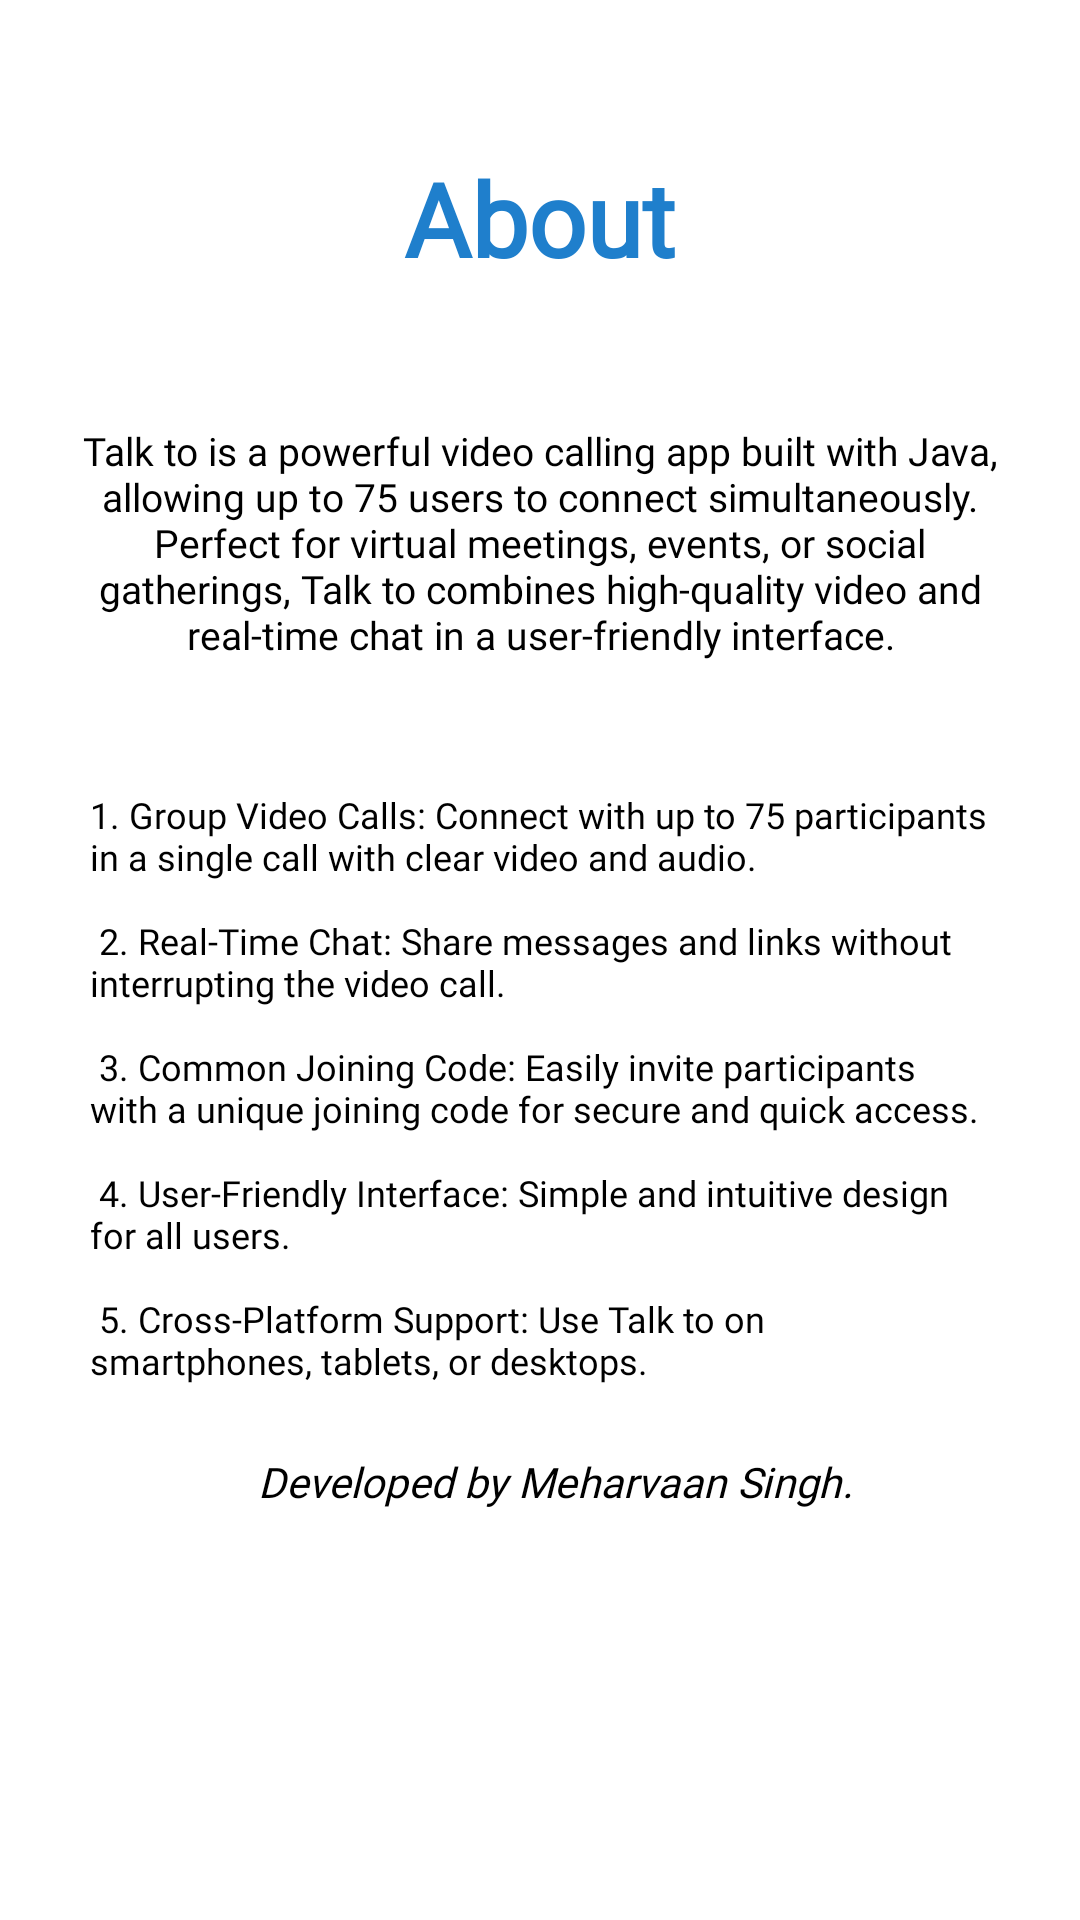

Produce the Android XML layout that renders to this screen, including the resource entries it uses.
<!-- AndroidManifest.xml: application theme Theme.TalkTo -->
<!-- res/layout/fragment_about.xml -->
<?xml version="1.0" encoding="utf-8"?>
<FrameLayout xmlns:android="http://schemas.android.com/apk/res/android"
    xmlns:tools="http://schemas.android.com/tools"
    android:layout_width="match_parent"
    android:layout_height="match_parent"
    android:paddingLeft="10dp"
    android:paddingRight="10dp"
    tools:context=".AboutFragment">

    <LinearLayout
        android:layout_width="match_parent"
        android:layout_height="match_parent"
        android:gravity="center_horizontal"
        android:orientation="vertical">

        <TextView
            android:id="@+id/header"
            android:layout_width="wrap_content"
            android:layout_height="wrap_content"
            android:layout_marginTop="50dp"
            android:layout_marginBottom="30dp"
            android:fontFamily="@font/abril_fatface"
            android:paddingBottom="16dp"
            android:text="About"
            android:textColor="#1F7FCC"
            android:textSize="34sp"
            android:textStyle="bold" />

        <TextView
            android:id="@+id/app_description"
            android:layout_width="match_parent"
            android:layout_height="122dp"
            android:fontFamily="@font/adamina"
            android:paddingLeft="15dp"
            android:paddingRight="15dp"
            android:paddingBottom="16dp"
            android:text="@string/description"
            android:textAlignment="center"
            android:textSize="13sp" />

        <TextView
            android:id="@+id/textView3"
            android:layout_width="wrap_content"
            android:layout_height="201dp"
            android:fontFamily="@font/average"
            android:paddingLeft="20dp"
            android:paddingRight="20dp"
            android:text="@string/description2"
            android:textSize="12sp" />

        <TextView
            android:id="@+id/developer_info"
            android:layout_width="match_parent"
            android:layout_height="wrap_content"
            android:layout_marginTop="20dp"
            android:layout_marginBottom="30dp"
            android:fontFamily="@font/alice"
            android:paddingLeft="10dp"
            android:paddingBottom="16dp"
            android:text="@string/developerinfo"
            android:textAlignment="center"
            android:textSize="14sp"
            android:textStyle="italic" />

    </LinearLayout>
</FrameLayout>
<!-- resources referenced by this layout -->
<resources>
  <string name="description">Talk to is a powerful video calling app built with Java, allowing up to 75 users to connect simultaneously. Perfect for virtual meetings, events, or social gatherings, Talk to combines high-quality video and real-time chat in a user-friendly interface.</string>
  <string name="description2">
          1. Group Video Calls: Connect with up to 75 participants in a single call with clear video and audio.\n\n
  
          2. Real-Time Chat: Share messages and links without interrupting the video call.\n\n
  
          3. Common Joining Code: Easily invite participants with a unique joining code for secure and quick access.\n\n
  
          4. User-Friendly Interface: Simple and intuitive design for all users.\n\n
  
          5. Cross-Platform Support: Use Talk to on smartphones, tablets, or desktops.
      </string>
  <string name="developerinfo">Developed by Meharvaan Singh.</string>
</resources>
